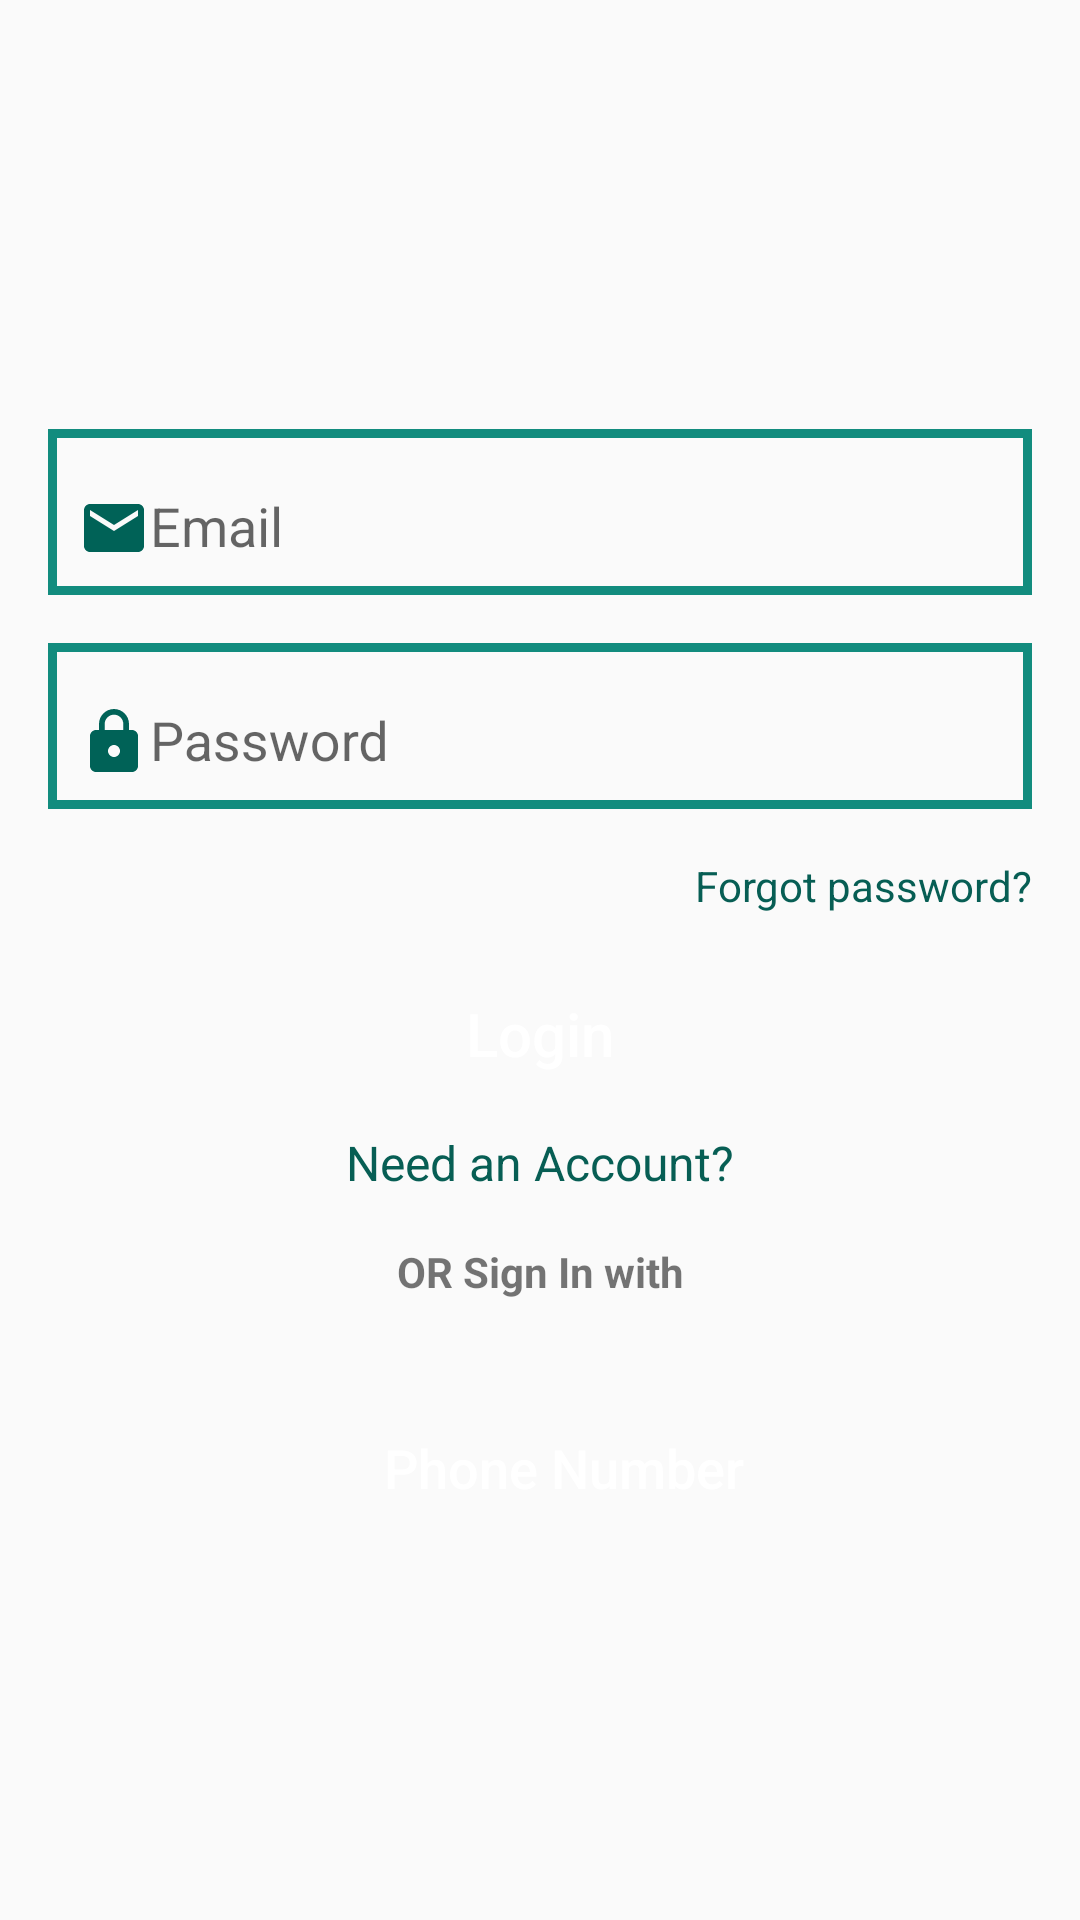

Android layout source for this screen:
<!-- AndroidManifest.xml: application theme AppTheme -->
<!-- res/layout/login_activity_layout.xml -->
<?xml version="1.0" encoding="utf-8"?>
<androidx.constraintlayout.widget.ConstraintLayout
    xmlns:android="http://schemas.android.com/apk/res/android"
    xmlns:app="http://schemas.android.com/apk/res-auto"
    xmlns:tools="http://schemas.android.com/tools"
    android:layout_width="match_parent"
    android:layout_height="match_parent"
    android:padding="16dp"
    tools:context=".activities.LoginActivity">

    <com.google.android.material.textfield.TextInputLayout
        android:id="@+id/email_input_layout"
        android:layout_width="match_parent"
        android:layout_height="wrap_content"
        android:background="@drawable/inputs_bg"
        android:layout_marginTop="16dp"
        android:padding="5dp"
        app:layout_constraintTop_toTopOf="parent"
        app:layout_constraintLeft_toLeftOf="parent"
        app:layout_constraintRight_toRightOf="parent"
        app:layout_constraintBottom_toTopOf="@id/password_input_layout"
        app:layout_constraintVertical_chainStyle="packed">

        <com.google.android.material.textfield.TextInputEditText
            android:id="@+id/email_input"
            android:layout_width="match_parent"
            android:layout_height="match_parent"
            android:hint="Email"
            android:padding="5dp"
            android:inputType="textEmailAddress"
            android:background="@android:color/transparent"
            android:drawableStart="@drawable/email_ic"/>
    </com.google.android.material.textfield.TextInputLayout>

    <com.google.android.material.textfield.TextInputLayout
        android:id="@+id/password_input_layout"
        android:layout_width="match_parent"
        android:layout_height="wrap_content"
        android:background="@drawable/inputs_bg"
        android:layout_marginTop="16dp"
        android:padding="5dp"
        app:layout_constraintTop_toBottomOf="@id/email_input_layout"
        app:layout_constraintLeft_toLeftOf="parent"
        app:layout_constraintRight_toRightOf="parent"
        app:layout_constraintBottom_toTopOf="@id/forgot_password_tv">

        <com.google.android.material.textfield.TextInputEditText
            android:id="@+id/password_input"
            android:layout_width="match_parent"
            android:layout_height="match_parent"
            android:hint="Password"
            android:padding="5dp"
            android:inputType="textPassword"
            android:background="@android:color/transparent"
            android:drawableStart="@drawable/lock_ic"/>
    </com.google.android.material.textfield.TextInputLayout>

    <TextView
        android:id="@+id/forgot_password_tv"
        android:layout_width="wrap_content"
        android:layout_height="wrap_content"
        android:layout_marginTop="16dp"
        android:text="Forgot password?"
        android:textColor="@color/colorPrimaryDark"
        app:layout_constraintTop_toBottomOf="@id/password_input_layout"
        app:layout_constraintRight_toRightOf="@id/password_input_layout"
        app:layout_constraintBottom_toTopOf="@id/login_btn"/>

    <Button
        android:id="@+id/login_btn"
        android:layout_width="match_parent"
        android:layout_height="wrap_content"
        android:background="@drawable/buttons_bg"
        android:layout_marginTop="16dp"
        android:text="Login"
        android:textAllCaps="false"
        android:textSize="20sp"
        android:textColor="@android:color/background_light"
        app:layout_constraintTop_toBottomOf="@id/forgot_password_tv"
        app:layout_constraintLeft_toLeftOf="parent"
        app:layout_constraintRight_toRightOf="parent"
        app:layout_constraintBottom_toTopOf="@id/need_an_account_tv"/>

    <TextView
        android:id="@+id/need_an_account_tv"
        android:layout_width="wrap_content"
        android:layout_height="wrap_content"
        android:layout_marginTop="8dp"
        android:text="Need an Account?"
        android:textSize="16sp"
        android:textColor="@color/colorPrimaryDark"
        app:layout_constraintTop_toBottomOf="@id/login_btn"
        app:layout_constraintLeft_toLeftOf="parent"
        app:layout_constraintRight_toRightOf="parent"
        app:layout_constraintBottom_toTopOf="@id/or_sign_in_with_tv"/>

    <TextView
        android:id="@+id/or_sign_in_with_tv"
        android:layout_width="wrap_content"
        android:layout_height="wrap_content"
        android:layout_marginTop="16dp"
        android:text="OR Sign In with"
        android:textStyle="bold"
        app:layout_constraintTop_toBottomOf="@id/need_an_account_tv"
        app:layout_constraintLeft_toLeftOf="parent"
        app:layout_constraintRight_toRightOf="parent"
        app:layout_constraintBottom_toTopOf="@id/sign_in_with_phone_btn"/>

    <Button
        android:id="@+id/sign_in_with_phone_btn"
        android:layout_width="match_parent"
        android:layout_height="wrap_content"
        android:background="@drawable/buttons_bg"
        android:drawableStart="@drawable/phone_ic"
        android:layout_marginTop="32dp"
        android:paddingStart="48dp"
        android:paddingEnd="32dp"
        android:text="Phone Number"
        android:textAllCaps="false"
        android:textSize="18sp"
        android:textColor="@android:color/background_light"
        app:layout_constraintTop_toBottomOf="@id/or_sign_in_with_tv"
        app:layout_constraintBottom_toBottomOf="parent"/>
</androidx.constraintlayout.widget.ConstraintLayout>
<!-- resources referenced by this layout -->
<resources>
  <color name="colorPrimaryDark">#075E54</color>
  <!-- drawable email_ic (drawable) -->
  <vector android:height="24dp" android:tint="#006257"
      android:viewportHeight="24" android:viewportWidth="24"
      android:width="24dp" xmlns:android="http://schemas.android.com/apk/res/android">
      <path android:fillColor="@android:color/white" android:pathData="M20,4L4,4c-1.1,0 -1.99,0.9 -1.99,2L2,18c0,1.1 0.9,2 2,2h16c1.1,0 2,-0.9 2,-2L22,6c0,-1.1 -0.9,-2 -2,-2zM20,8l-8,5 -8,-5L4,6l8,5 8,-5v2z"/>
  </vector>
  <!-- drawable inputs_bg (drawable) -->
  <?xml version="1.0" encoding="utf-8"?>
  <shape
      xmlns:android="http://schemas.android.com/apk/res/android">
  
      <stroke
          android:color="@color/colorPrimary"
          android:width="3dp"/>
  </shape>
  <!-- drawable lock_ic (drawable) -->
  <vector android:height="24dp" android:tint="#006257"
      android:viewportHeight="24" android:viewportWidth="24"
      android:width="24dp" xmlns:android="http://schemas.android.com/apk/res/android">
      <path android:fillColor="@android:color/white" android:pathData="M18,8h-1L17,6c0,-2.76 -2.24,-5 -5,-5S7,3.24 7,6v2L6,8c-1.1,0 -2,0.9 -2,2v10c0,1.1 0.9,2 2,2h12c1.1,0 2,-0.9 2,-2L20,10c0,-1.1 -0.9,-2 -2,-2zM12,17c-1.1,0 -2,-0.9 -2,-2s0.9,-2 2,-2 2,0.9 2,2 -0.9,2 -2,2zM15.1,8L8.9,8L8.9,6c0,-1.71 1.39,-3.1 3.1,-3.1 1.71,0 3.1,1.39 3.1,3.1v2z"/>
  </vector>
  <style name="AppTheme" parent="Theme.AppCompat.Light.NoActionBar">
          
          <item name="colorPrimary">@color/colorPrimary</item>
          <item name="colorPrimaryDark">@color/colorPrimaryDark</item>
          <item name="colorAccent">@color/colorAccent</item>
      </style>
  <color name="colorPrimary">#128C7E</color>
  <color name="colorAccent">#fff</color>
</resources>
